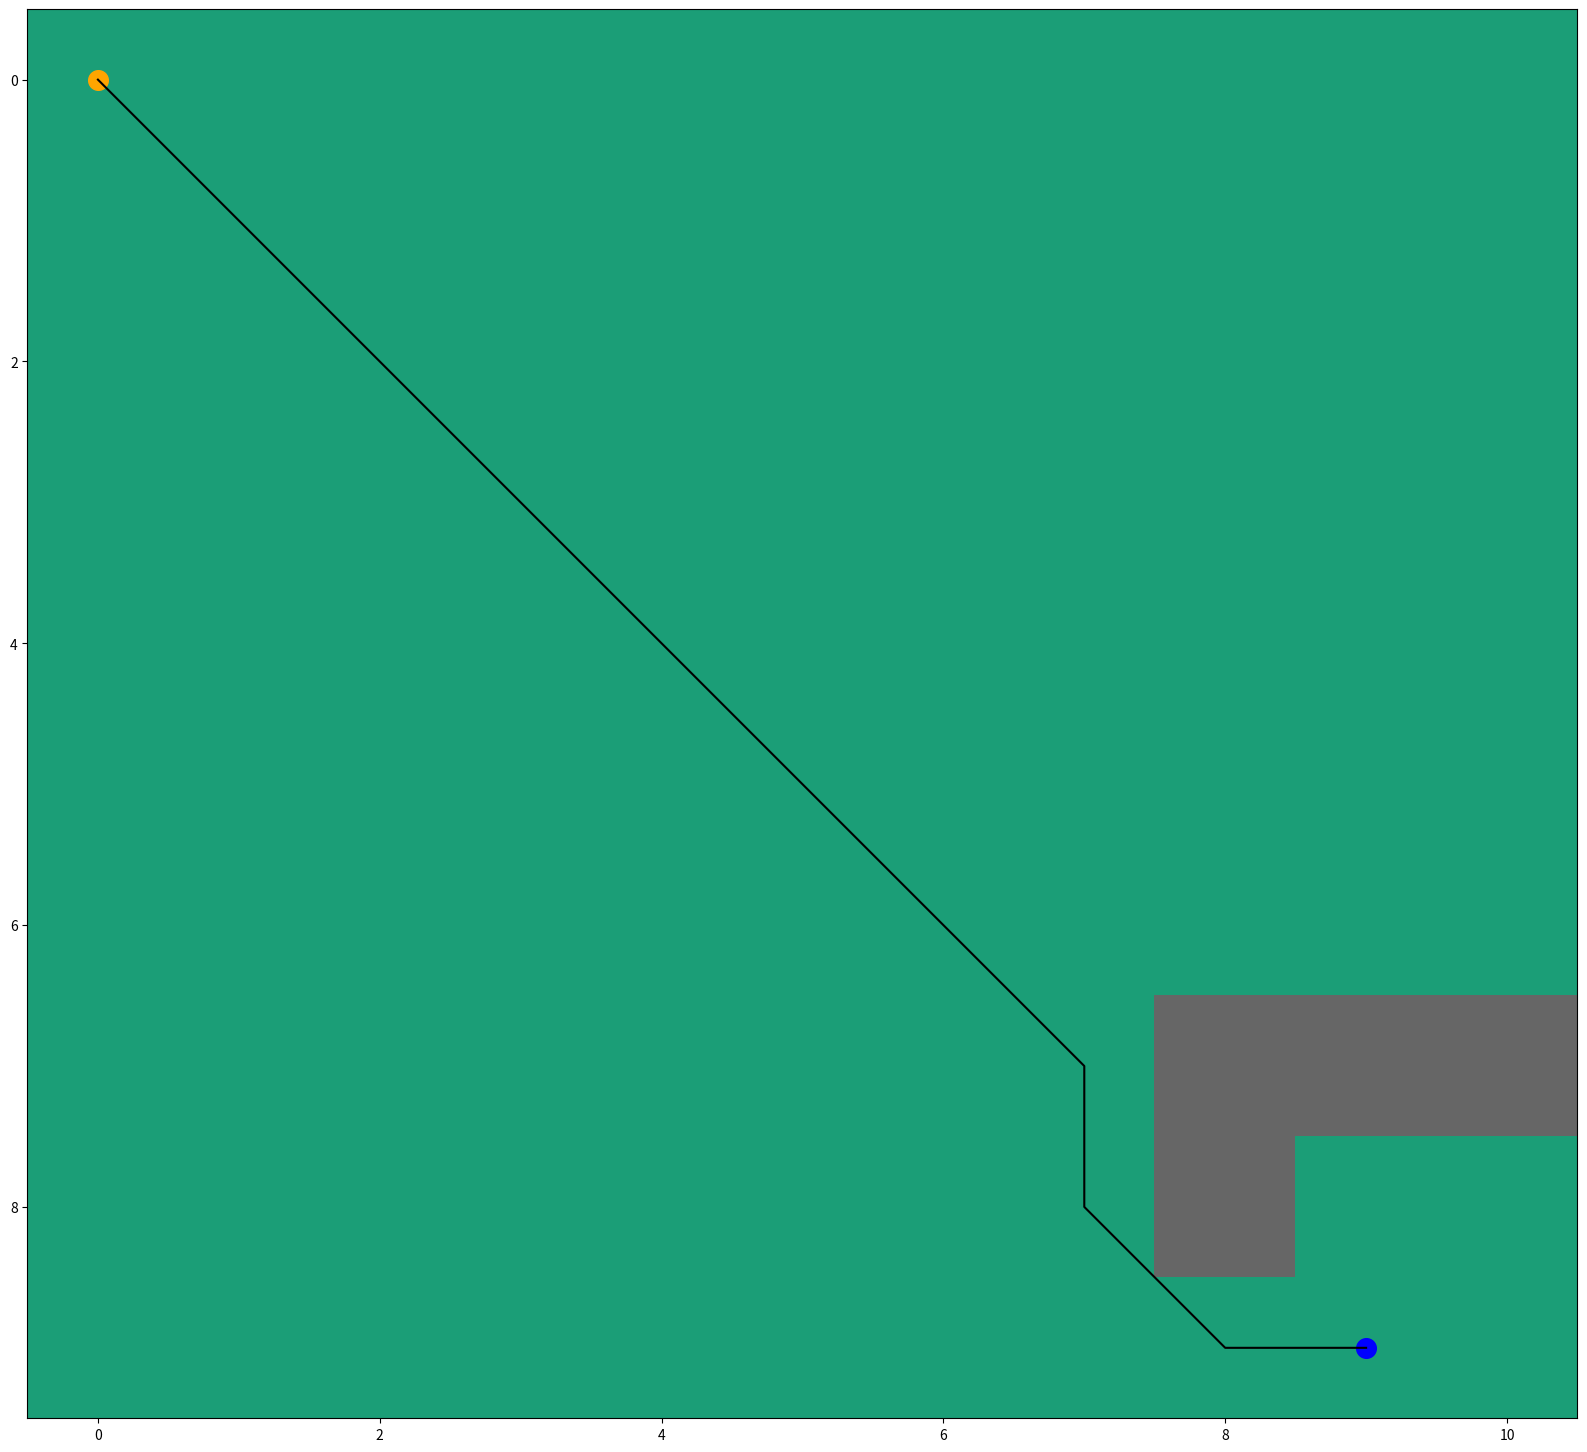

Python code for this plot:
# import packages 

import numpy as np

import heapq

import matplotlib.pyplot as plt

from matplotlib.pyplot import figure

# plot grid
 
grid = np.array([

    [0, 0, 0, 0, 0, 0, 0, 0, 0, 0, 0],

    [0, 0, 0, 0, 0, 0, 0, 0, 0, 0, 0],

    [0, 0, 0, 0, 0, 0, 0, 0, 0, 0, 0],

    [0, 0, 0, 0, 0, 0, 0, 0, 0, 0, 0],

    [0, 0, 0, 0, 0, 0, 0, 0, 0, 0, 0],

    [0, 0, 0, 0, 0, 0, 0, 0, 0, 0, 0],

    [0, 0, 0, 0, 0, 0, 0, 0, 0, 0, 0],

    [0, 0, 0, 0, 0, 0, 0, 0, 1, 1, 1],

    [0, 0, 0, 0, 0, 0, 0, 0, 1, 0, 0],

    [0, 0, 0, 0, 0, 0, 0, 0, 0, 0, 0]])

# start point and goal

start = (0,0)

goal = (9,9)


# heuristic function for path scoring


def heuristic(a, b):

    return np.sqrt((b[0] - a[0]) ** 2 + (b[1] - a[1]) ** 2)

# path finding function

def astar(array, start, goal):

    neighbors = [(0,1),(0,-1),(1,0),(-1,0),(1,1),(1,-1),(-1,1),(-1,-1)]

    close_set = set()

    came_from = {}

    gscore = {start:0}

    fscore = {start:heuristic(start, goal)}

    oheap = []

    heapq.heappush(oheap, (fscore[start], start))
 

    while oheap:

        current = heapq.heappop(oheap)[1]

        if current == goal:

            data = []

            while current in came_from:

                data.append(current)

                current = came_from[current]

            return data

        close_set.add(current)

        for i, j in neighbors:

            neighbor = current[0] + i, current[1] + j

            tentative_g_score = gscore[current] + heuristic(current, neighbor)

            if 0 <= neighbor[0] < array.shape[0]:

                if 0 <= neighbor[1] < array.shape[1]:                

                    if array[neighbor[0]][neighbor[1]] == 1:

                        continue

                else:

                    # array bound y walls

                    continue

            else:

                # array bound x walls

                continue
 

            if neighbor in close_set and tentative_g_score >= gscore.get(neighbor, 0):

                continue
 

            if  tentative_g_score < gscore.get(neighbor, 0) or neighbor not in [i[1]for i in oheap]:

                came_from[neighbor] = current

                gscore[neighbor] = tentative_g_score

                fscore[neighbor] = tentative_g_score + heuristic(neighbor, goal)

                heapq.heappush(oheap, (fscore[neighbor], neighbor))
 

    return False

route = astar(grid, start, goal)

route = route + [start]

route = route[::-1]

print(route)

# plot the path

#extract x and y coordinates from route list

x_coords = []

y_coords = []

for i in (range(0,len(route))):

    x = route[i][0]

    y = route[i][1]

    x_coords.append(x)

    y_coords.append(y)

# plot map and path

fig, ax = plt.subplots(figsize=(20,20))

ax.imshow(grid, cmap=plt.cm.Dark2)

ax.scatter(start[1],start[0], marker = "o", color = "orange", s = 200)

ax.scatter(goal[1],goal[0], marker = "o", color = "blue", s = 200)

ax.plot(y_coords,x_coords, color = "black")

plt.show()
